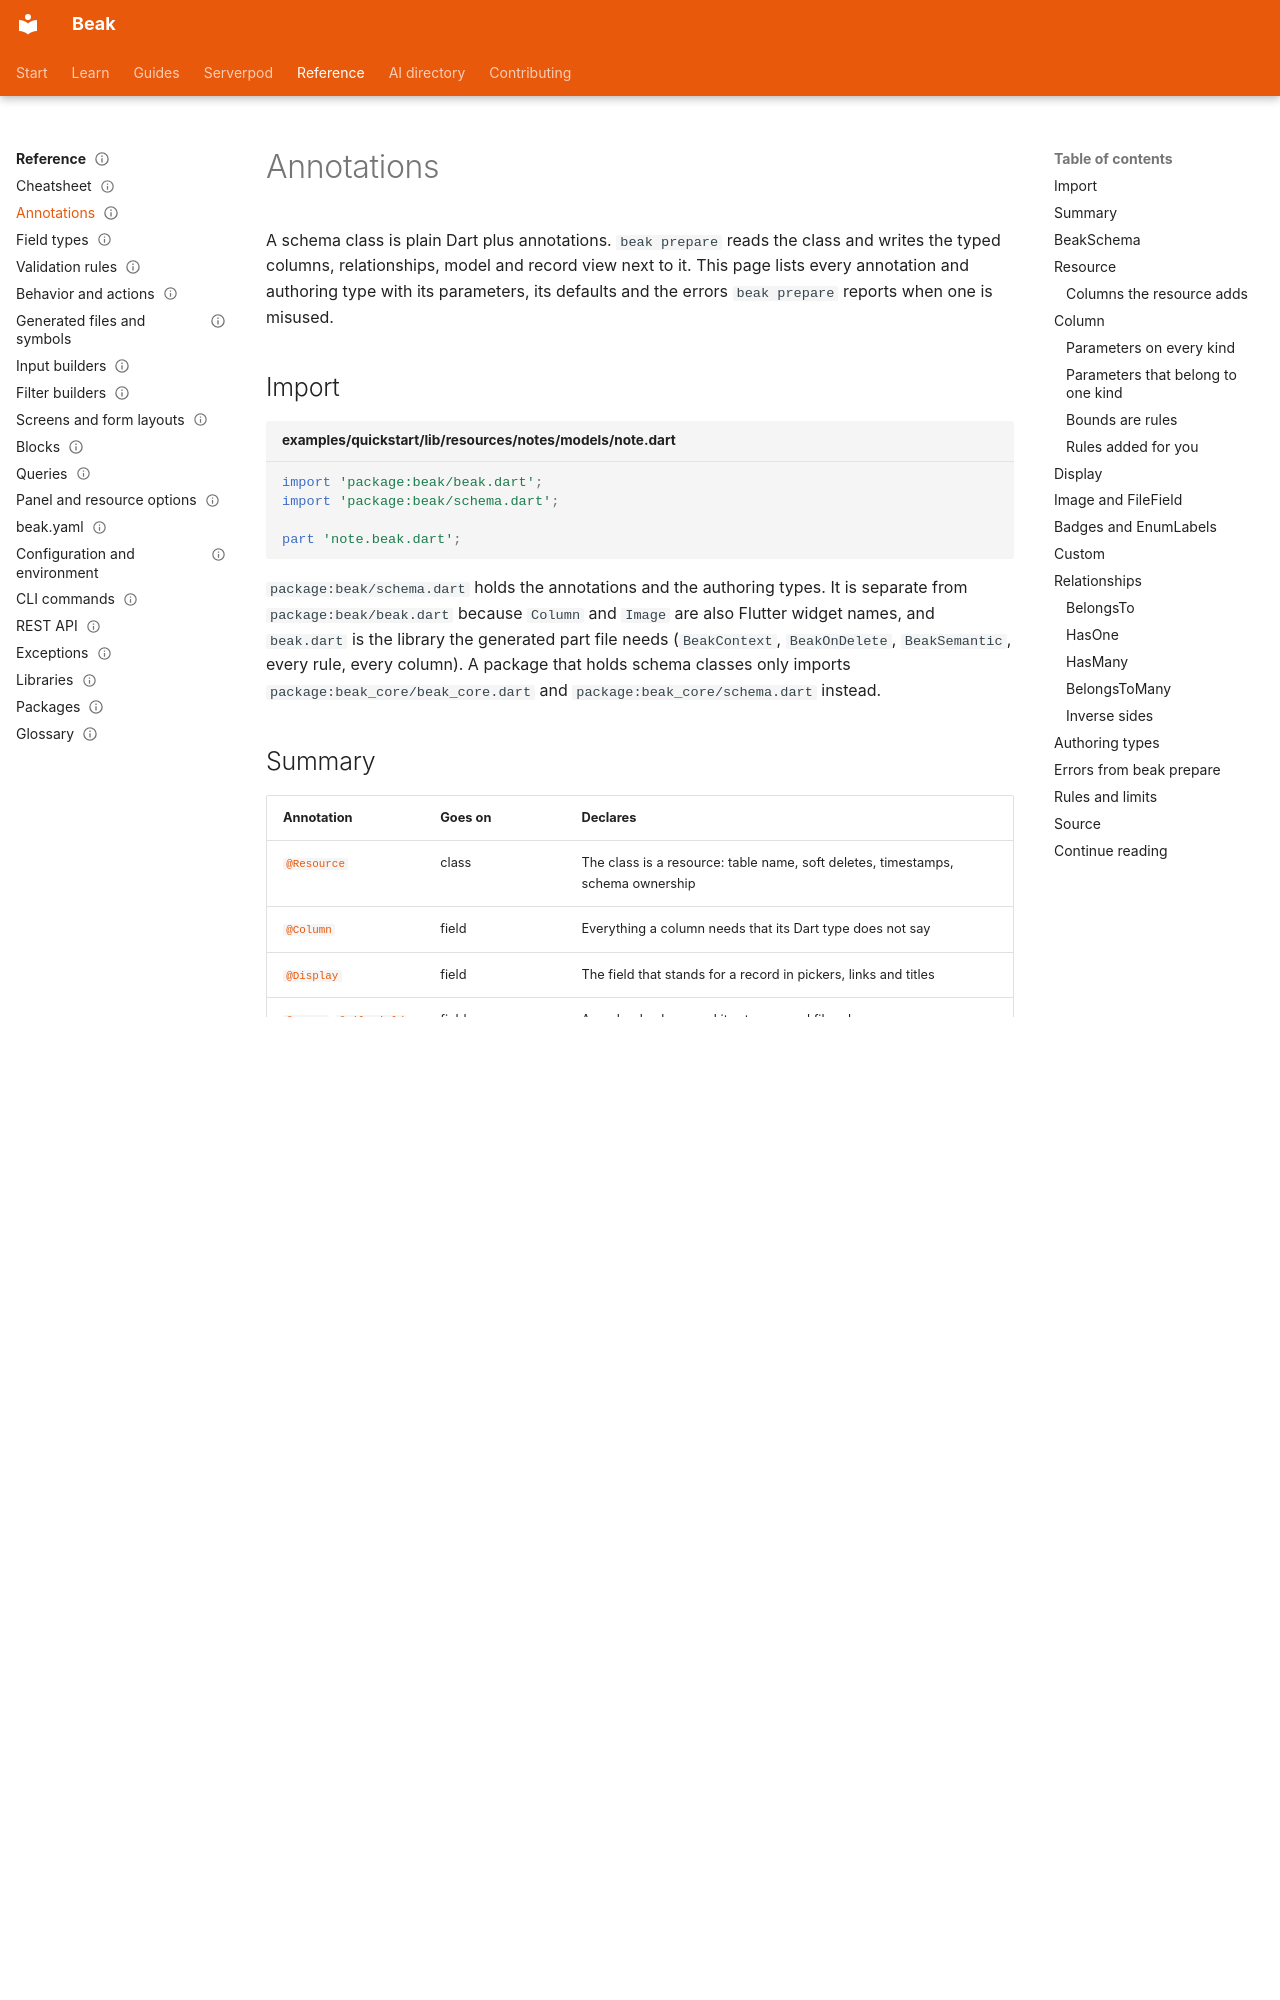

repository: SimonErich/beak · page: reference/annotations/index.html · generator: mkdocs

---
title: Annotations
description: Every annotation and authoring type a schema class uses, with each parameter, its default and the errors beak prepare reports for a misuse.
type: reference
audience: [expert, agent]
status: stable
search: {boost: 2}
---

# Annotations

A schema class is plain Dart plus annotations. `beak prepare` reads the class and writes the typed columns, relationships, model and record view next to it. This page lists every annotation and authoring type with its parameters, its defaults and the errors `beak prepare` reports when one is misused.

## Import

```dart title="examples/quickstart/lib/resources/notes/models/note.dart"
import 'package:beak/beak.dart';
import 'package:beak/schema.dart';

part 'note.beak.dart';
```

`package:beak/schema.dart` holds the annotations and the authoring types. It is separate from `package:beak/beak.dart` because `Column` and `Image` are also Flutter widget names, and `beak.dart` is the library the generated part file needs (`BeakContext`, `BeakOnDelete`, `BeakSemantic`, every rule, every column). A package that holds schema classes only imports `package:beak_core/beak_core.dart` and `package:beak_core/schema.dart` instead.

## Summary

| Annotation | Goes on | Declares |
| --- | --- | --- |
| [`@Resource`](#resource) | class | The class is a resource: table name, soft deletes, timestamps, schema ownership |
| [`@Column`](#column) | field | Everything a column needs that its Dart type does not say |
| [`@Display`](#display) | field | The field that stands for a record in pickers, links and titles |
| [`@Image`](#image-and-filefield), [`@FileField`](#image-and-filefield) | field | An upload column and its storage and file rules |
| [`@Badges`](#badges-and-enumlabels), [`@EnumLabels`](#badges-and-enumlabels) | enum field | Badge colour and display label per enum value |
| [`@Custom`](#custom) | `Object` field | An opaque column drawn by a registered renderer |
| [`@BelongsTo`](#belongsto) | schema-typed field | To-one relationship, this table holds the key |
| [`@HasOne`](#hasone) | schema-typed field | To-one relationship, the other table holds the key |
| [`@HasMany`](#hasmany) | `List<Schema>` field | To-many relationship, the other table holds the key |
| [`@BelongsToMany`](#belongstomany) | `List<Schema>` field | To-many relationship through a pivot table |

A field with no annotation is a valid column: its Dart type picks the column kind and its nullability decides whether it is required. [Field types](field-types.md) has the type to column table.
